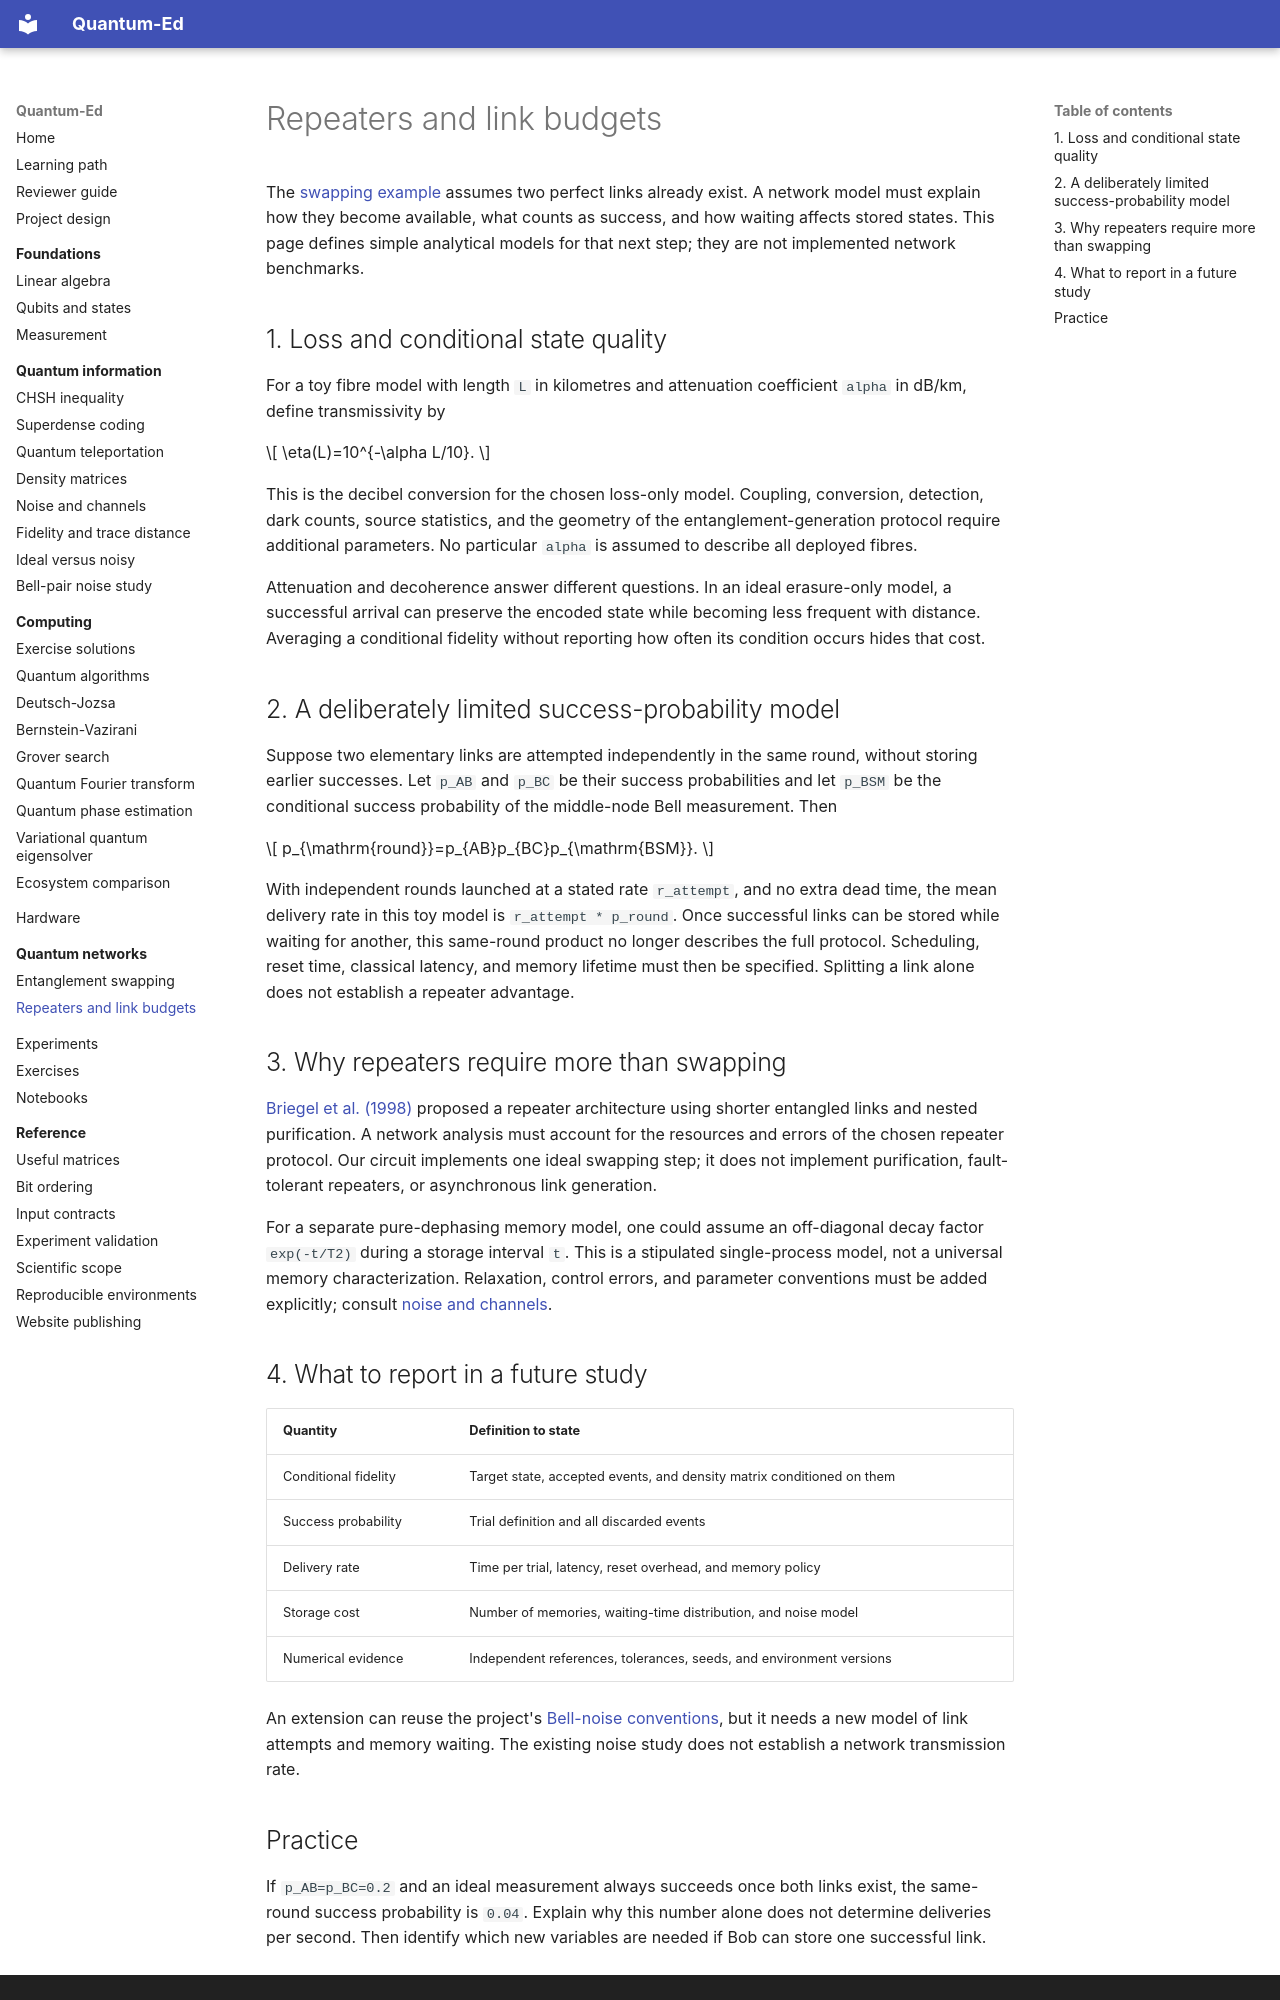

repository: cicixgliamici/quantum_ed · page: 11-quantum-networks/repeaters-and-link-budgets/index.html · generator: mkdocs

# Repeaters and link budgets

The [swapping example](entanglement-swapping.md) assumes two perfect links
already exist. A network model must explain how they become available, what
counts as success, and how waiting affects stored states. This page defines
simple analytical models for that next step; they are not implemented network
benchmarks.

## 1. Loss and conditional state quality

For a toy fibre model with length `L` in kilometres and attenuation coefficient
`alpha` in dB/km, define transmissivity by

$$
\eta(L)=10^{-\alpha L/10}.
$$

This is the decibel conversion for the chosen loss-only model. Coupling,
conversion, detection, dark counts, source statistics, and the geometry of
the entanglement-generation protocol require additional parameters. No
particular `alpha` is assumed to describe all deployed fibres.

Attenuation and decoherence answer different questions. In an ideal erasure-only
model, a successful arrival can preserve the encoded state while becoming
less frequent with distance. Averaging a conditional fidelity without reporting
how often its condition occurs hides that cost.

## 2. A deliberately limited success-probability model

Suppose two elementary links are attempted independently in the same round,
without storing earlier successes. Let `p_AB` and `p_BC` be their success
probabilities and let `p_BSM` be the conditional success probability of the
middle-node Bell measurement. Then

$$
p_{\mathrm{round}}=p_{AB}p_{BC}p_{\mathrm{BSM}}.
$$

With independent rounds launched at a stated rate `r_attempt`, and no extra
dead time, the mean delivery rate in this toy model is
`r_attempt * p_round`. Once successful links can be stored while waiting for
another, this same-round product no longer describes the full protocol.
Scheduling, reset time, classical latency, and memory lifetime must then be
specified. Splitting a link alone does not establish a repeater advantage.

## 3. Why repeaters require more than swapping

[Briegel et al. (1998)](https://arxiv.org/abs/quant-ph/9803056)
proposed a repeater architecture using shorter entangled links and nested
purification. A network analysis must account for the resources and errors
of the chosen repeater protocol. Our circuit implements one ideal swapping
step; it does not implement purification, fault-tolerant repeaters, or
asynchronous link generation.

For a separate pure-dephasing memory model, one could assume an off-diagonal
decay factor `exp(-t/T2)` during a storage interval `t`. This is a stipulated
single-process model, not a universal memory characterization. Relaxation,
control errors, and parameter conventions must be added explicitly; consult
[noise and channels](../07-noise-and-channels/README.md).

## 4. What to report in a future study

| Quantity | Definition to state |
| --- | --- |
| Conditional fidelity | Target state, accepted events, and density matrix conditioned on them |
| Success probability | Trial definition and all discarded events |
| Delivery rate | Time per trial, latency, reset overhead, and memory policy |
| Storage cost | Number of memories, waiting-time distribution, and noise model |
| Numerical evidence | Independent references, tolerances, seeds, and environment versions |

An extension can reuse the project's
[Bell-noise conventions](../07-noise-and-channels/bell-noise-study.md), but it
needs a new model of link attempts and memory waiting. The existing noise
study does not establish a network transmission rate.
